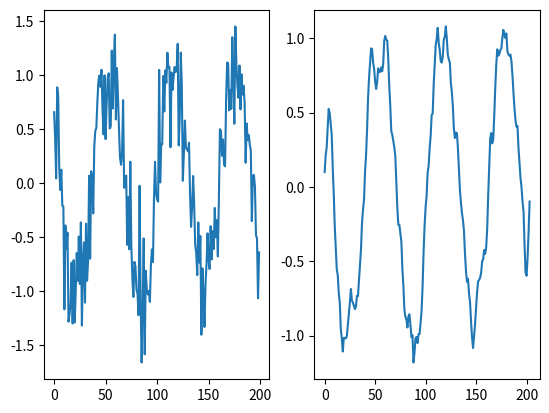

Here is the Python script that generated this plot:
import numpy as np

def gauss(x,sigma):
    return 1/(sigma * np.sqrt(2*np.pi)) * np.exp(-x**2/(2*sigma**2))

def gauss1D(sigma, kernel_size):
    G = np.zeros((1, kernel_size))
    if kernel_size % 2 == 0:
        raise ValueError('kernel_size must be odd, otherwise the filter will not have a center to convolve on')
    # solution
    raw = gauss(np.arange(int(-kernel_size / 2), int(kernel_size / 2) + 1), sigma)
    G = raw / np.sum(raw)
    return G

if __name__ == '__main__':
    print(gauss1D(2,5))

    import matplotlib.pyplot as plt
    sin = np.sin(np.linspace(-10,10,200)) + np.random.normal(0, 0.3, 200)
    gaussed = np.convolve(sin, gauss1D(2, 5))
    plt.subplot(1,2,1)
    plt.plot(sin)
    plt.subplot(1,2,2)
    plt.plot(gaussed)
    plt.show()